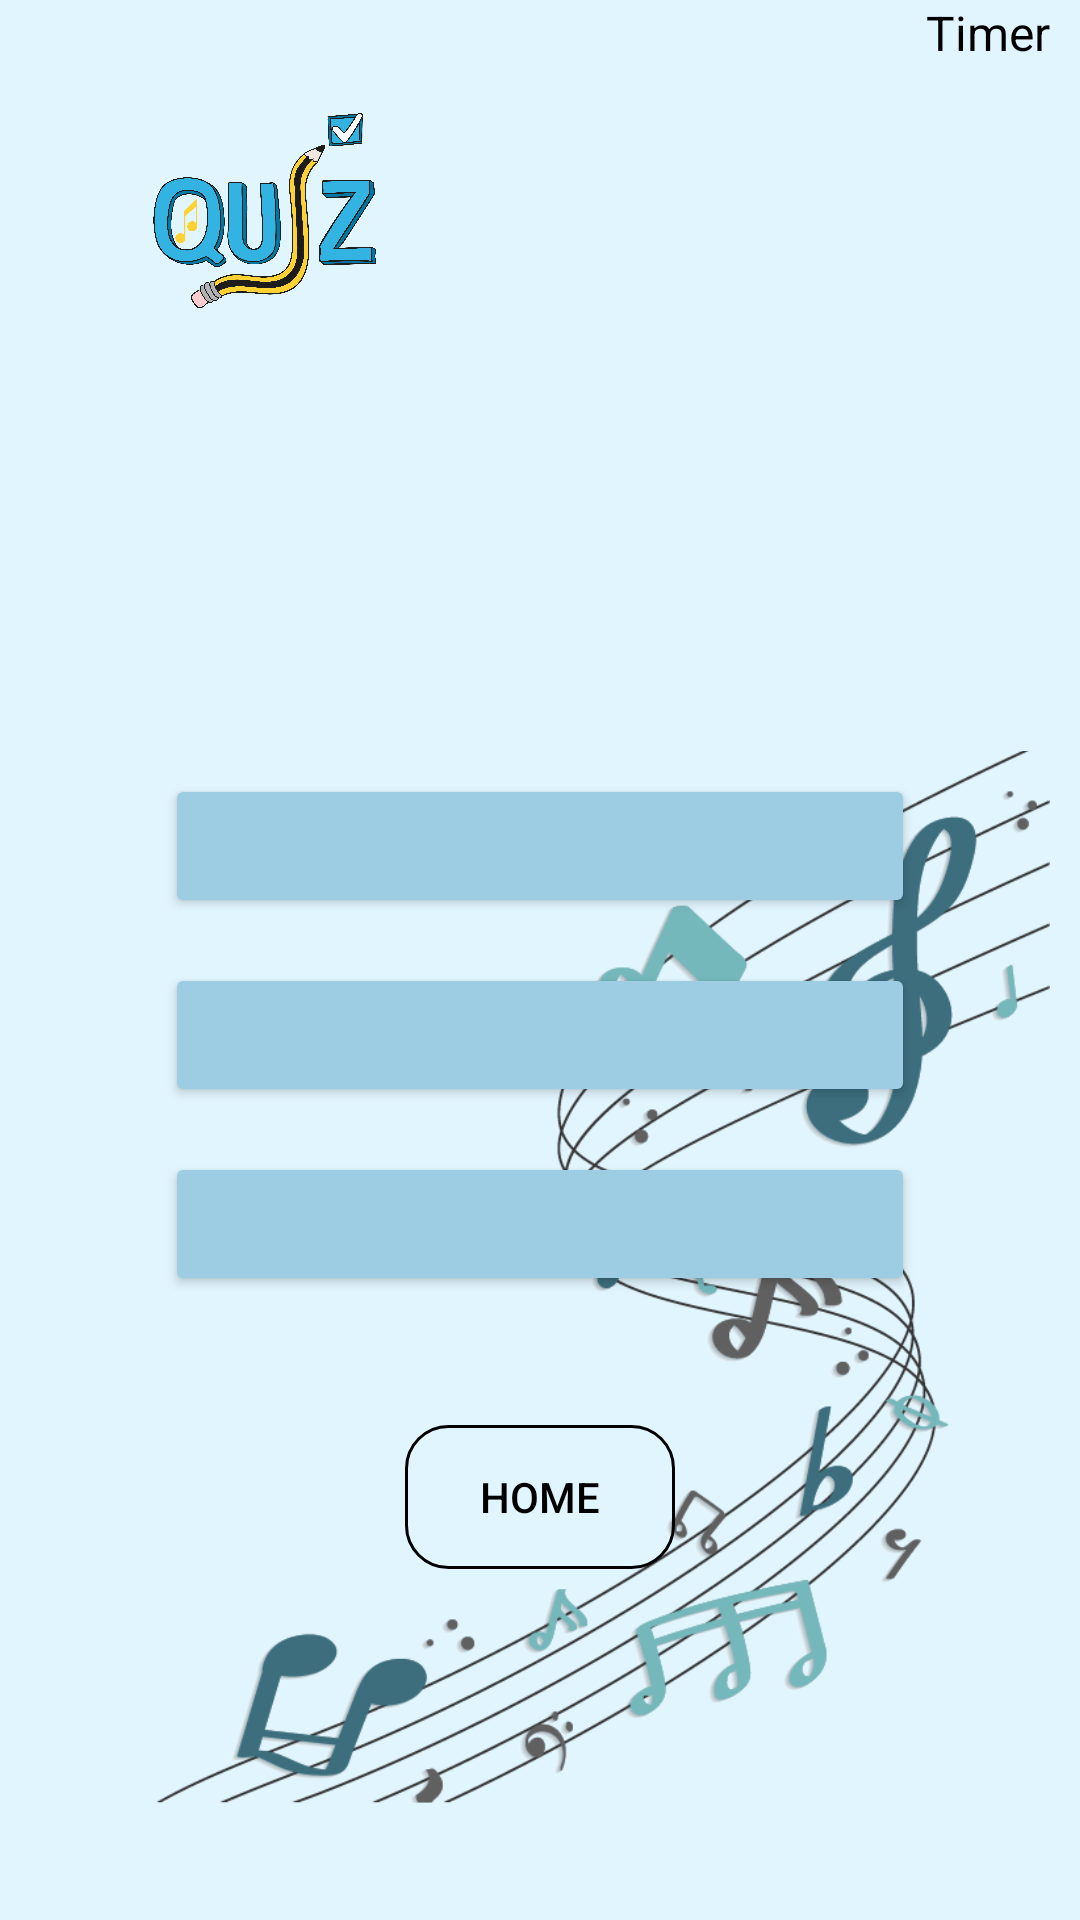

Write the Android layout XML for this screen, with the resource values it uses.
<!-- AndroidManifest.xml: application theme AppTheme -->
<!-- res/layout/question_activity.xml -->
<?xml version="1.0" encoding="utf-8"?>

<RelativeLayout xmlns:android="http://schemas.android.com/apk/res/android"
    xmlns:tools="http://schemas.android.com/tools"
    android:layout_width="match_parent"
    android:layout_height="match_parent"
    android:background="@color/backgroundColor2"
    android:gravity="center_horizontal"
    android:paddingLeft="10dp"
    android:paddingRight="10dp"
    tools:context=".QuestionActivity">

    <ImageView
        android:id="@+id/bg"
        android:layout_width="match_parent"
        android:layout_height="550dp"
        android:layout_alignParentBottom="true"
        android:layout_marginBottom="-61dp"
        android:contentDescription="TODO"
        android:src="@drawable/bg"/>

    <ImageView
        android:id="@+id/imageView"
        android:src="@drawable/logobg"
        android:layout_width="100dp"
        android:layout_height="100dp"
        android:layout_marginTop="20dp"
        android:layout_marginLeft="30dp" />


    <TextView
        android:id="@+id/timer_label"
        android:layout_width="wrap_content"
        android:layout_height="wrap_content"
        android:layout_alignParentRight="true"
        android:text="@string/timer_label"
        android:textColor="@color/black"
        android:textSize="16sp" />

    <TextView
        android:id="@+id/timer_text_view"
        android:layout_width="wrap_content"
        android:layout_height="wrap_content"
        android:layout_alignParentRight="true"
        android:layout_alignParentTop="true"
        android:layout_marginTop="27dp"
        android:gravity="center"
        android:textColor="@color/black"
        android:textSize="20sp"
        tools:text="00:12" />

    <TextView
        android:id="@+id/Score"
        android:layout_width="wrap_content"
        android:layout_height="wrap_content"
        android:layout_centerHorizontal="true"
        android:layout_marginTop="145dp"
        android:textColor="@color/black"
        android:textSize="20sp"
        tools:text="5" />

    <TextView
        android:id="@+id/final_score_view"
        android:layout_width="wrap_content"
        android:layout_height="wrap_content"
        android:layout_centerInParent="true"
        android:gravity="center"
        android:textColor="@color/black"
        android:textSize="26sp"
        tools:text=""/>


    <TextView
        android:id="@+id/question_one"
        android:layout_width="wrap_content"
        android:layout_height="wrap_content"
        android:layout_marginTop="200dp"
        android:gravity="center_horizontal"
        android:textColor="#000000"
        android:textSize="20sp"
        android:textStyle="bold"
        tools:text="What is the capital city of nicaragua and the dominican republic?" />

    <LinearLayout

        android:id="@+id/question_container"
        android:layout_width="match_parent"
        android:layout_height="wrap_content"
        android:layout_centerVertical="true"
        android:orientation="vertical">



        <Button
            android:id="@+id/option_1"
            android:layout_width="250dp"
            android:layout_height="wrap_content"
            android:layout_marginTop="50dp"
            android:layout_marginBottom="15dp"
            android:layout_gravity="center"
            android:backgroundTint="@color/buttonColor"
            android:textColor="@color/textColor" />

        <Button
            android:id="@+id/option_2"
            android:layout_width="250dp"
            android:layout_height="wrap_content"
            android:layout_marginBottom="15dp"
            android:layout_gravity="center"
            android:backgroundTint="@color/buttonColor"
            android:textColor="@color/textColor" />

        <Button
            android:id="@+id/option_3"
            android:layout_width="250dp"
            android:layout_height="wrap_content"
            android:layout_gravity="center"
            android:backgroundTint="@color/buttonColor"
            android:textColor="@color/textColor" />


    </LinearLayout>

    <Button
        android:id="@+id/back_to_Start_text_view"
        android:layout_width="wrap_content"
        android:layout_height="wrap_content"
        android:layout_alignParentBottom="true"
        android:layout_centerHorizontal="true"
        android:layout_marginBottom="117dp"
        android:background="@drawable/button_shape"
        android:textColor="@color/black"
        android:text="@string/back_to_start" />


    <Button
        android:id="@+id/next_button"
        android:layout_width="wrap_content"
        android:layout_height="wrap_content"
        android:layout_alignParentBottom="true"
        android:layout_centerHorizontal="true"
        android:layout_marginBottom="40dp"
        android:background="@drawable/button_shape"
        android:textColor="@color/textColor"
        android:visibility="gone" />


</RelativeLayout>
<!-- resources referenced by this layout -->
<resources>
  <color name="backgroundColor2">#e1f5fe</color>
  <color name="black">#000000</color>
  <color name="buttonColor">#9DCDE3</color>
  <color name="textColor">#FFFFFF</color>
  <!-- drawable bg: png bitmap (drawable, 108636 bytes) -->
  <!-- drawable button_shape (drawable) -->
  <?xml version="1.0" encoding="utf-8"?>
  
  <shape xmlns:android="http://schemas.android.com/apk/res/android"
      android:shape="rectangle">
      <corners android:radius="14dp" />
  
  
  
  
  
  
  
      <padding
          android:bottom="0dp"
          android:left="0dp"
          android:right="0dp"
          android:top="0dp"
  
          />
      <size
          android:width="90dp"
          android:height="35dp" />
      <stroke
          android:width="1dp"
          android:color="#000000" />
  
  
  </shape>
  <!-- drawable logobg: png bitmap (drawable, 478960 bytes) -->
  <string name="back_to_start">Home</string>
  <string name="timer_label">Timer</string>
  <style name="AppTheme" parent="Theme.AppCompat.NoActionBar">
          
          <item name="colorPrimary">@color/colorPrimary</item>
          <item name="colorPrimaryDark">@color/colorPrimaryDark</item>
          <item name="colorAccent">#0086c3</item>
  
      </style>
  <color name="colorPrimary">#0091EA</color>
  <color name="colorPrimaryDark">#00B0FF</color>
</resources>
